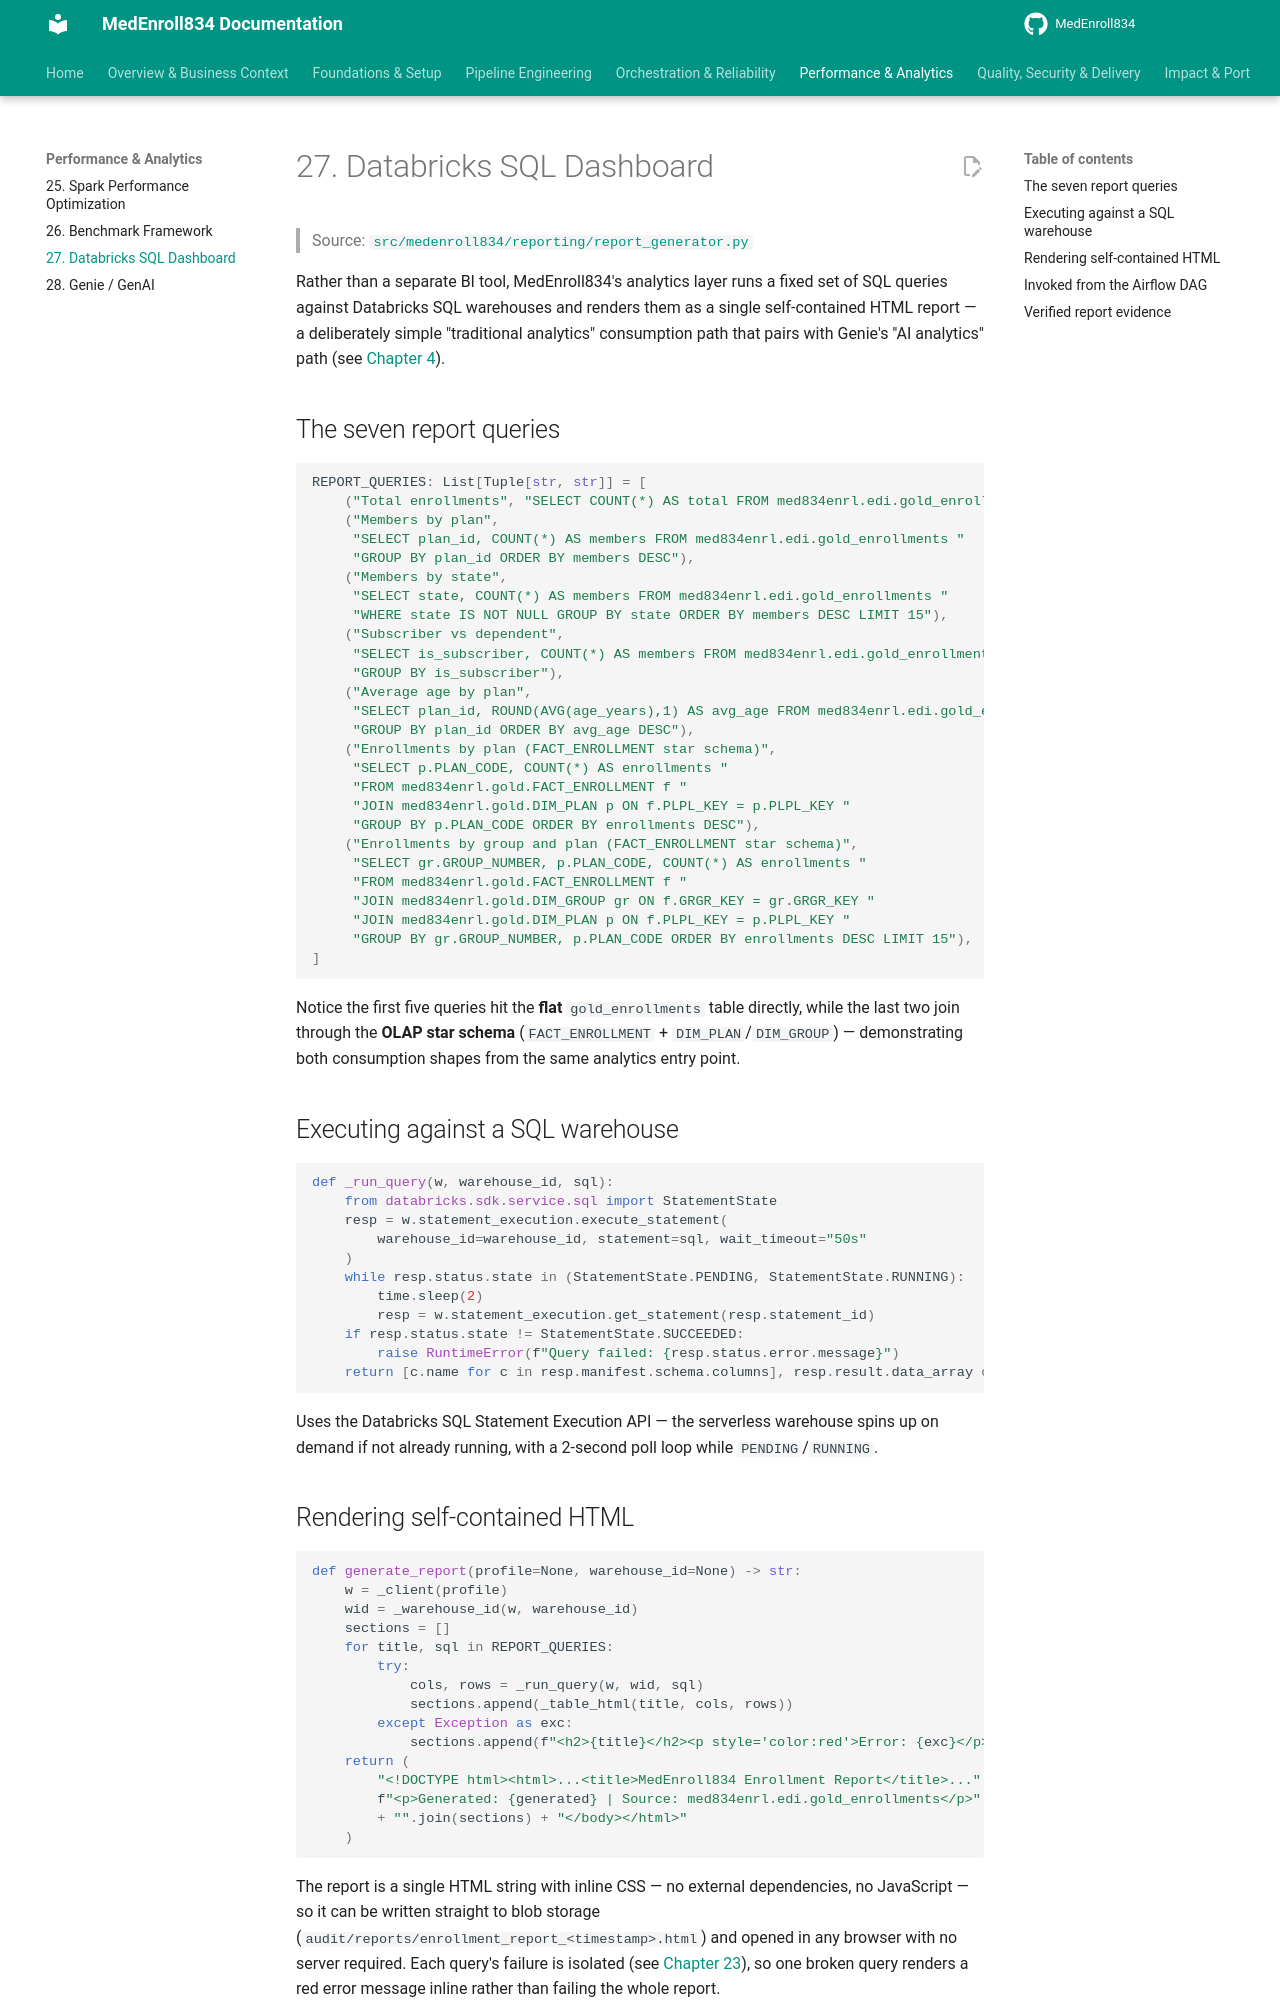

repository: sivabala21/MedEnroll834 · page: 27-databricks-sql-dashboard/index.html · generator: mkdocs

# 27. Databricks SQL Dashboard

> Source: [`src/medenroll834/reporting/report_generator.py`](https://github.com/yourusername/medenroll834/blob/main/src/medenroll834/reporting/report_generator.py)

Rather than a separate BI tool, MedEnroll834's analytics layer runs a fixed
set of SQL queries against Databricks SQL warehouses and renders them as a
single self-contained HTML report — a deliberately simple "traditional
analytics" consumption path that pairs with Genie's "AI analytics" path
(see [Chapter 4](04-modern-architecture.md#4-analytical-consumption-two-modes)).

## The seven report queries

```python
REPORT_QUERIES: List[Tuple[str, str]] = [
    ("Total enrollments", "SELECT COUNT(*) AS total FROM med834enrl.edi.gold_enrollments"),
    ("Members by plan",
     "SELECT plan_id, COUNT(*) AS members FROM med834enrl.edi.gold_enrollments "
     "GROUP BY plan_id ORDER BY members DESC"),
    ("Members by state",
     "SELECT state, COUNT(*) AS members FROM med834enrl.edi.gold_enrollments "
     "WHERE state IS NOT NULL GROUP BY state ORDER BY members DESC LIMIT 15"),
    ("Subscriber vs dependent",
     "SELECT is_subscriber, COUNT(*) AS members FROM med834enrl.edi.gold_enrollments "
     "GROUP BY is_subscriber"),
    ("Average age by plan",
     "SELECT plan_id, ROUND(AVG(age_years),1) AS avg_age FROM med834enrl.edi.gold_enrollments "
     "GROUP BY plan_id ORDER BY avg_age DESC"),
    ("Enrollments by plan (FACT_ENROLLMENT star schema)",
     "SELECT p.PLAN_CODE, COUNT(*) AS enrollments "
     "FROM med834enrl.gold.FACT_ENROLLMENT f "
     "JOIN med834enrl.gold.DIM_PLAN p ON f.PLPL_KEY = p.PLPL_KEY "
     "GROUP BY p.PLAN_CODE ORDER BY enrollments DESC"),
    ("Enrollments by group and plan (FACT_ENROLLMENT star schema)",
     "SELECT gr.GROUP_NUMBER, p.PLAN_CODE, COUNT(*) AS enrollments "
     "FROM med834enrl.gold.FACT_ENROLLMENT f "
     "JOIN med834enrl.gold.DIM_GROUP gr ON f.GRGR_KEY = gr.GRGR_KEY "
     "JOIN med834enrl.gold.DIM_PLAN p ON f.PLPL_KEY = p.PLPL_KEY "
     "GROUP BY gr.GROUP_NUMBER, p.PLAN_CODE ORDER BY enrollments DESC LIMIT 15"),
]
```

Notice the first five queries hit the **flat** `gold_enrollments` table
directly, while the last two join through the **OLAP star schema**
(`FACT_ENROLLMENT` + `DIM_PLAN`/`DIM_GROUP`) — demonstrating both
consumption shapes from the same analytics entry point.

## Executing against a SQL warehouse

```python
def _run_query(w, warehouse_id, sql):
    from databricks.sdk.service.sql import StatementState
    resp = w.statement_execution.execute_statement(
        warehouse_id=warehouse_id, statement=sql, wait_timeout="50s"
    )
    while resp.status.state in (StatementState.PENDING, StatementState.RUNNING):
        time.sleep(2)
        resp = w.statement_execution.get_statement(resp.statement_id)
    if resp.status.state != StatementState.SUCCEEDED:
        raise RuntimeError(f"Query failed: {resp.status.error.message}")
    return [c.name for c in resp.manifest.schema.columns], resp.result.data_array or []
```

Uses the Databricks SQL Statement Execution API — the serverless warehouse
spins up on demand if not already running, with a 2-second poll loop while
`PENDING`/`RUNNING`.
